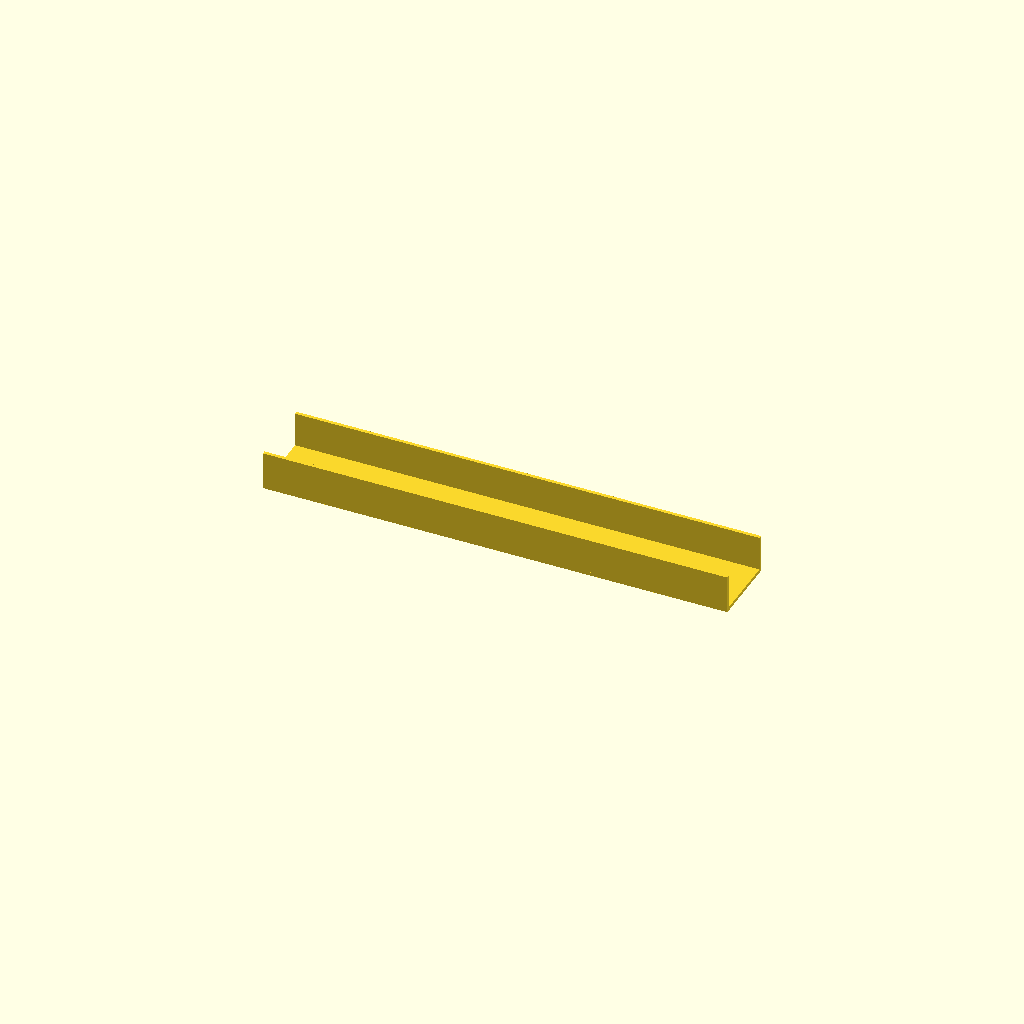
Cell 1: the model at its default parameters.
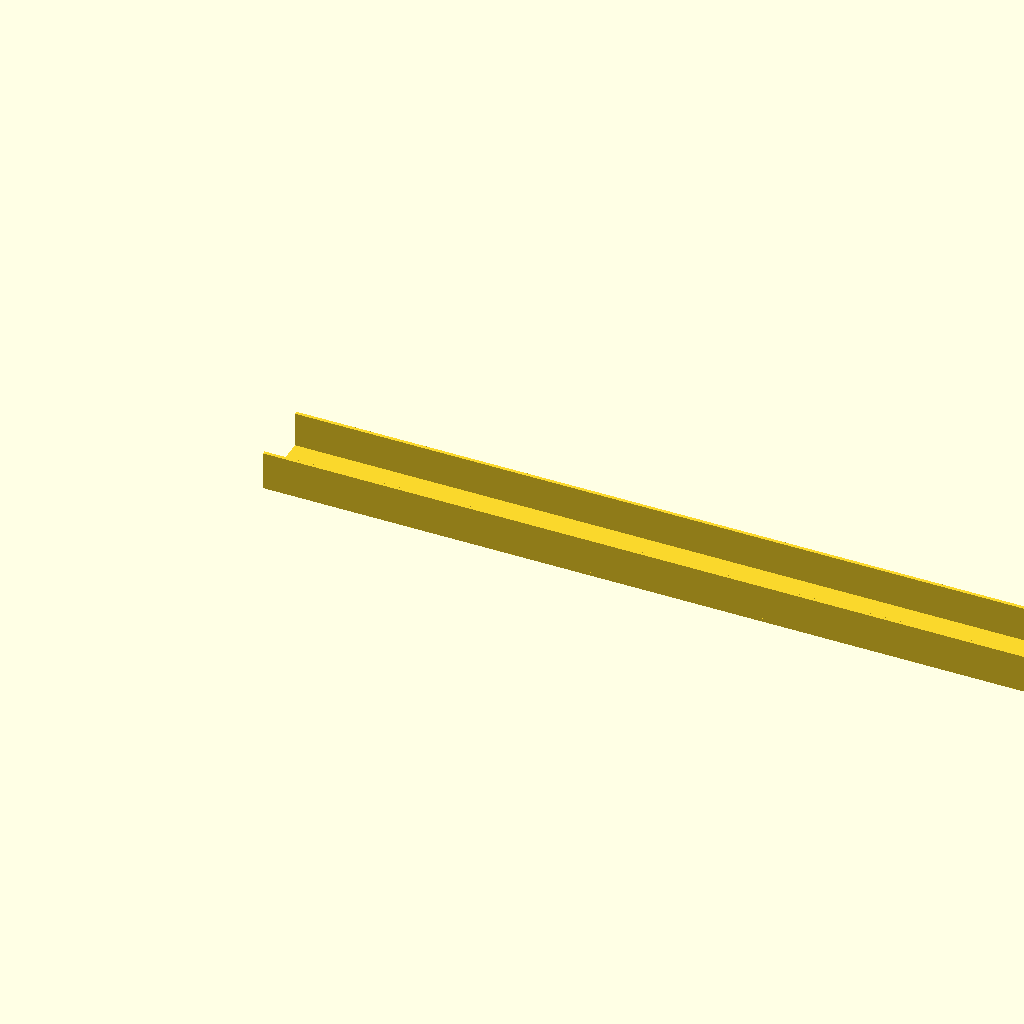
Cell 2: length = 320 (everything else at default).
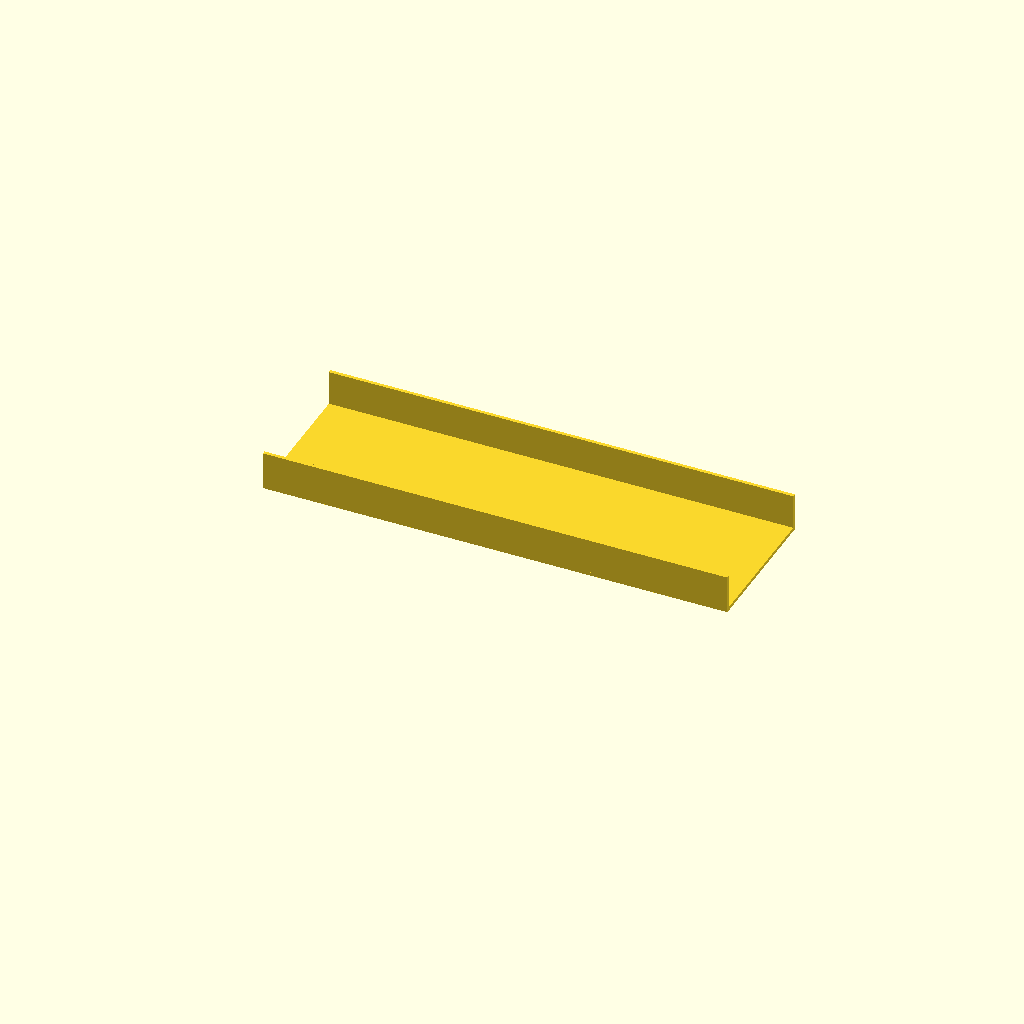
Cell 3: base_width = 50 (everything else at default).
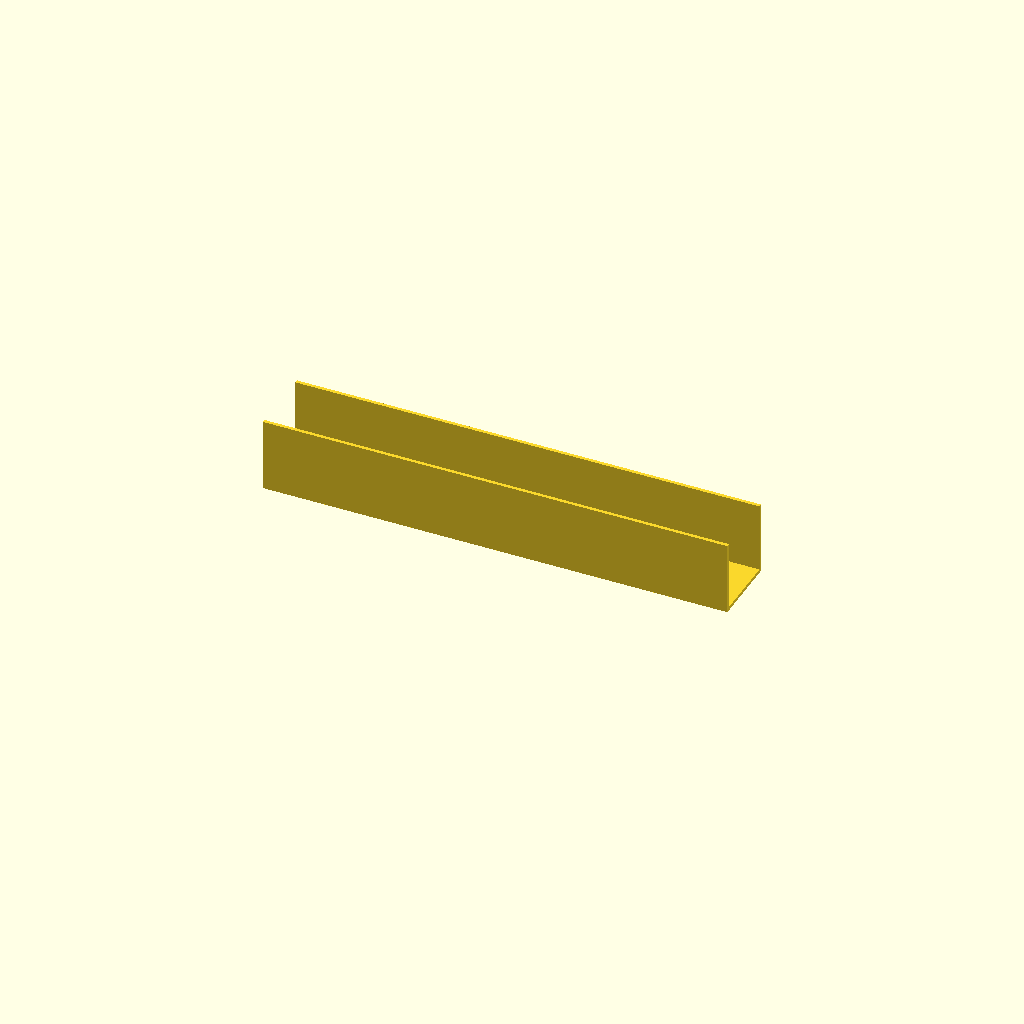
Cell 4: wall_height = 24 (everything else at default).
One fixed orthographic camera (rotation 55°, 0°, 25°; colour scheme Cornfield) for every cell.
OpenSCAD source file .pytest_tmp/test_agents_refuse_to_redesign0/artifacts/4148a5e4db9e1fd1851ee34e1cf055e8201d753614f048b48f7dc3884ba8777b.scad:
// ScienceClaw nominal U-channel. All dimensions in millimeters.
// Clamp the first clamp_length along x. No holes or clamp reinforcement.
// Print parameters, layer orientation, material batch, and actual dimensions
// must be recorded separately; this file does not prescribe a qualified process.
length = 160;
clamp_length = 25;
base_width = 25;
wall_height = 12;
thickness = 1.2;
assert(length > clamp_length && clamp_length > 0);
assert(base_width > 2 * thickness && thickness > 0 && wall_height >= 0);
union() {
    cube([length, base_width, thickness]);
    if (wall_height > 0) {
        translate([0, 0, thickness]) cube([length, thickness, wall_height]);
        translate([0, base_width - thickness, thickness]) cube([length, thickness, wall_height]);
    }
}
Customizer parameters (derived from the source; name, type, default, range or options):
length: number, default 160
clamp_length: number, default 25
base_width: number, default 25
wall_height: number, default 12
thickness: number, default 1.2
